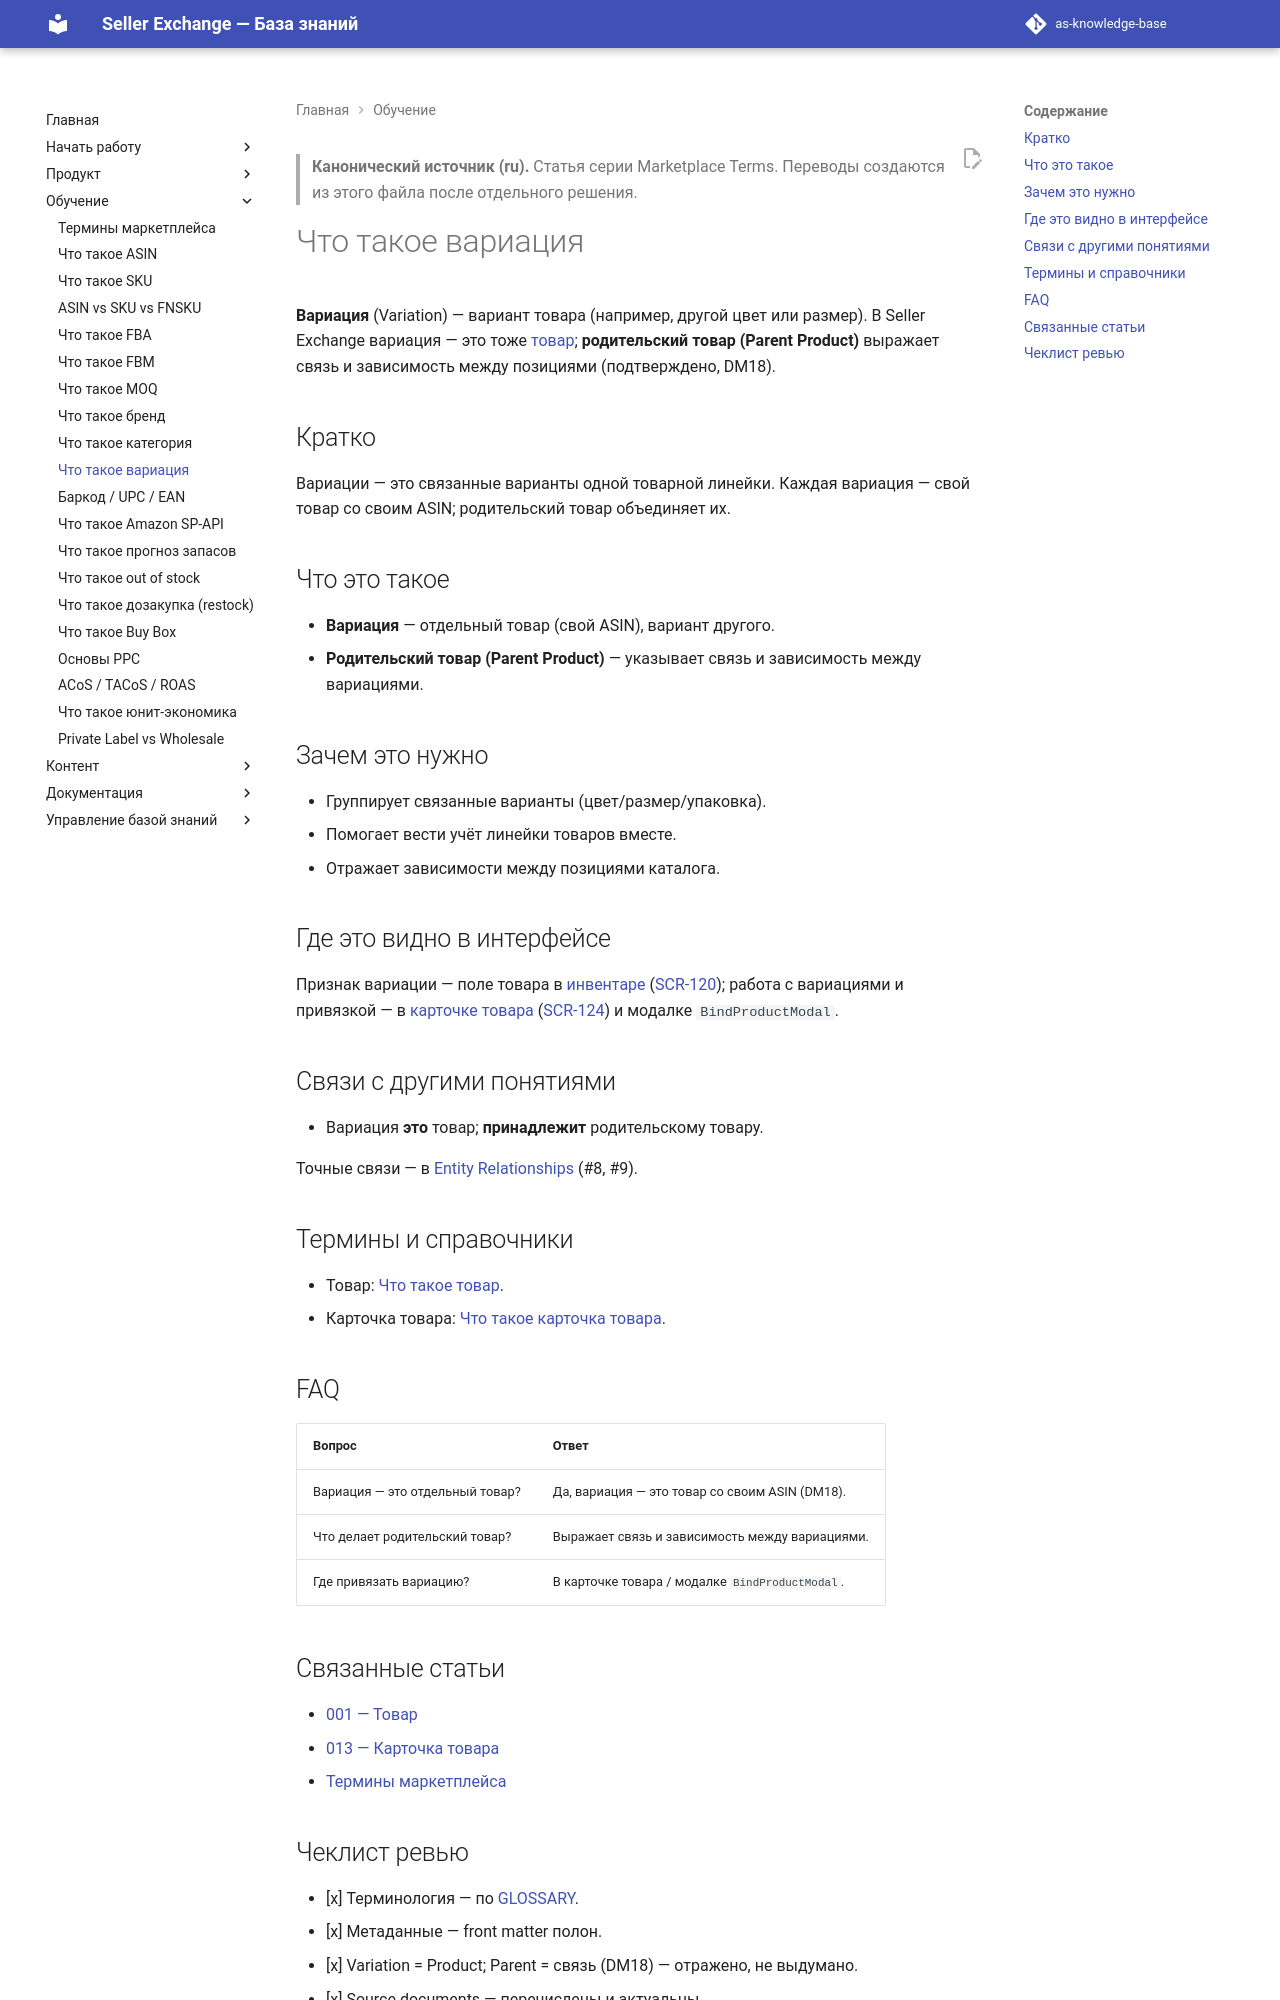

repository: elviradesign-ux/as-knowledge-base · page: articles/academy/034-variation/index.html · generator: mkdocs

---
title: "Что такое вариация"
slug: variation
article_type: Marketplace Academy
series: "Marketplace Terms"
section: Marketplace Academy
status: approved
difficulty: beginner
locale: ru
localization_status: ru-source
audience: [Новые продавцы, Команда платформы]
roles: [Client, Researcher, Buyer, Admin]
modules: [Product, Inventory]
entities: [Variation, Product, ASIN]
workflows: []
related_screens: [SCR-120, SCR-124]
related_entities: [Product, ASIN, Product Card]
related_articles: [001-product, 013-product-card, 025-marketplace-terms]
seo_title: "Что такое вариация — вариант товара на Amazon"
seo_description: "Что такое вариация товара на Amazon: вариант (цвет, размер) как отдельный товар и родительский товар, выражающий связь между позициями."
owner: TBD
last_updated: 2026-07-02
review_by: 2026-10-02
locales: [en, ru, zh, ua]
source_documents:
  - GLOSSARY.md (поле «Вариация»)
  - DOMAIN_MODEL.md (§4 Parent Product / Variation; DM18)
  - ENTITY_RELATIONSHIPS.md (#8, #9)
  - SCREEN_CATALOG.md (SCR-120, SCR-124)
validation_status: confirmed
---

> **Канонический источник (ru).** Статья серии Marketplace Terms. Переводы
> создаются из этого файла после отдельного решения.

# Что такое вариация

**Вариация** (Variation) — вариант товара (например, другой цвет или размер). В
Seller Exchange вариация — это тоже [товар](../foundations/001-product.md);
**родительский товар (Parent Product)** выражает связь и зависимость между
позициями (подтверждено, DM18).

## Кратко

Вариации — это связанные варианты одной товарной линейки. Каждая вариация — свой
товар со своим ASIN; родительский товар объединяет их.

## Что это такое

- **Вариация** — отдельный товар (свой ASIN), вариант другого.
- **Родительский товар (Parent Product)** — указывает связь и зависимость между
  вариациями.

## Зачем это нужно

- Группирует связанные варианты (цвет/размер/упаковка).
- Помогает вести учёт линейки товаров вместе.
- Отражает зависимости между позициями каталога.

## Где это видно в интерфейсе

Признак вариации — поле товара в
[инвентаре](../foundations/002-inventory.md)
([SCR-120](../../SCREEN_CATALOG.md)); работа с вариациями и привязкой — в
[карточке товара](../foundations/013-product-card.md)
([SCR-124](../../SCREEN_CATALOG.md)) и модалке `BindProductModal`.

## Связи с другими понятиями

- Вариация **это** товар; **принадлежит** родительскому товару.

Точные связи — в [Entity Relationships](../../ENTITY_RELATIONSHIPS.md) (#8, #9).

## Термины и справочники

- Товар: [Что такое товар](../foundations/001-product.md).
- Карточка товара: [Что такое карточка товара](../foundations/013-product-card.md).

## FAQ

| Вопрос | Ответ |
|---|---|
| Вариация — это отдельный товар? | Да, вариация — это товар со своим ASIN (DM18). |
| Что делает родительский товар? | Выражает связь и зависимость между вариациями. |
| Где привязать вариацию? | В карточке товара / модалке `BindProductModal`. |

## Связанные статьи

- [001 — Товар](../foundations/001-product.md)
- [013 — Карточка товара](../foundations/013-product-card.md)
- [Термины маркетплейса](025-marketplace-terms.md)
